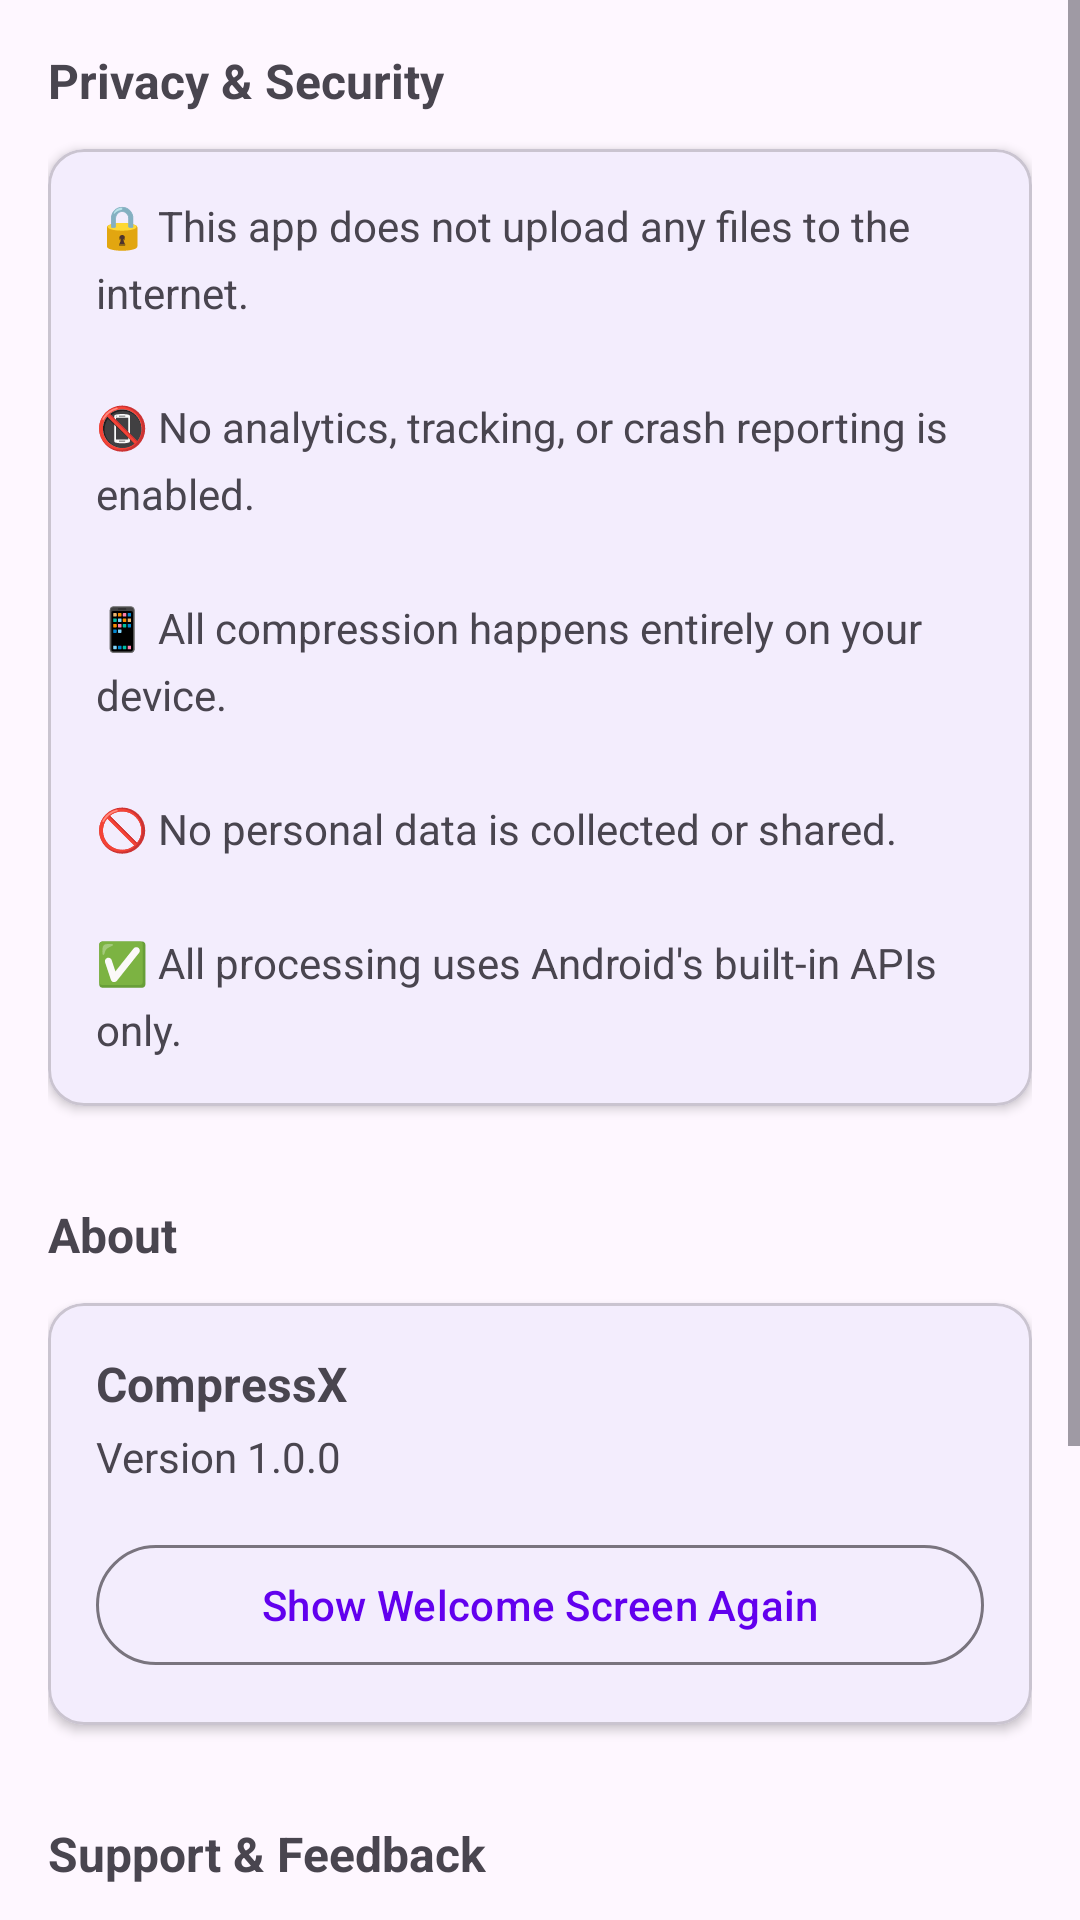

This screen was rendered from an Android layout file. Write that file and the resources it references.
<!-- AndroidManifest.xml: application theme Theme.CompressX -->
<!-- res/layout/fragment_settings.xml -->
<?xml version="1.0" encoding="utf-8"?>
<ScrollView
    xmlns:android="http://schemas.android.com/apk/res/android"
    xmlns:app="http://schemas.android.com/apk/res-auto"
    android:layout_width="match_parent"
    android:layout_height="match_parent">

    <LinearLayout
        android:layout_width="match_parent"
        android:layout_height="wrap_content"
        android:orientation="vertical"
        android:padding="@dimen/screen_padding">

        
        <TextView
            android:layout_width="wrap_content"
            android:layout_height="wrap_content"
            android:text="@string/settings_privacy_title"
            android:textSize="16sp"
            android:textStyle="bold"
            android:layout_marginBottom="12dp" />

        
        <com.google.android.material.card.MaterialCardView
            android:layout_width="match_parent"
            android:layout_height="wrap_content"
            android:layout_marginBottom="8dp"
            app:cardCornerRadius="12dp"
            app:cardElevation="2dp">

            <TextView
                android:layout_width="match_parent"
                android:layout_height="wrap_content"
                android:padding="16dp"
                android:text="@string/settings_privacy_body"
                android:textSize="14sp"
                android:lineSpacingExtra="6dp" />
        </com.google.android.material.card.MaterialCardView>

        
        <TextView
            android:layout_width="wrap_content"
            android:layout_height="wrap_content"
            android:text="@string/settings_about_title"
            android:textSize="16sp"
            android:textStyle="bold"
            android:layout_marginTop="24dp"
            android:layout_marginBottom="12dp" />

        
        <com.google.android.material.card.MaterialCardView
            android:layout_width="match_parent"
            android:layout_height="wrap_content"
            android:layout_marginBottom="8dp"
            app:cardCornerRadius="12dp"
            app:cardElevation="2dp">

            <LinearLayout
                android:layout_width="match_parent"
                android:layout_height="wrap_content"
                android:orientation="vertical"
                android:padding="16dp">

                <TextView
                    android:layout_width="wrap_content"
                    android:layout_height="wrap_content"
                    android:text="@string/app_name"
                    android:textSize="16sp"
                    android:textStyle="bold"
                    android:layout_marginBottom="4dp" />

                <TextView
                    android:layout_width="wrap_content"
                    android:layout_height="wrap_content"
                    android:text="@string/settings_app_version"
                    android:textSize="14sp"
                    android:textColor="?android:textColorSecondary"
                    android:layout_marginBottom="16dp" />

                <com.google.android.material.button.MaterialButton
                    android:id="@+id/buttonShowWelcome"
                    style="@style/Widget.Material3.Button.OutlinedButton"
                    android:layout_width="match_parent"
                    android:layout_height="wrap_content"
                    android:text="@string/settings_show_welcome" />
            </LinearLayout>
        </com.google.android.material.card.MaterialCardView>

        
        <TextView
            android:layout_width="wrap_content"
            android:layout_height="wrap_content"
            android:text="@string/settings_support_title"
            android:textSize="16sp"
            android:textStyle="bold"
            android:layout_marginTop="24dp"
            android:layout_marginBottom="12dp" />

        
        <com.google.android.material.card.MaterialCardView
            android:layout_width="match_parent"
            android:layout_height="wrap_content"
            android:layout_marginBottom="8dp"
            app:cardCornerRadius="12dp"
            app:cardElevation="2dp">

            <LinearLayout
                android:layout_width="match_parent"
                android:layout_height="wrap_content"
                android:orientation="vertical"
                android:padding="16dp">

                <TextView
                    android:layout_width="wrap_content"
                    android:layout_height="wrap_content"
                    android:text="@string/settings_support_body"
                    android:textSize="14sp"
                    android:layout_marginBottom="12dp" />

                <com.google.android.material.button.MaterialButton
                    android:id="@+id/buttonSupportEmail"
                    style="@style/Widget.Material3.Button.OutlinedButton"
                    android:layout_width="match_parent"
                    android:layout_height="wrap_content"
                    android:text="@string/settings_support_email"
                    app:icon="@drawable/ic_email" />
            </LinearLayout>
        </com.google.android.material.card.MaterialCardView>

        
        <TextView
            android:layout_width="match_parent"
            android:layout_height="wrap_content"
            android:text="@string/settings_footer"
            android:gravity="center"
            android:textColor="?android:textColorSecondary"
            android:textSize="13sp"
            android:layout_marginTop="24dp"
            android:layout_marginBottom="16dp" />

    </LinearLayout>
</ScrollView>
<!-- resources referenced by this layout -->
<resources>
  <dimen name="screen_padding">16dp</dimen>
  <!-- drawable ic_email (drawable) -->
  <vector xmlns:android="http://schemas.android.com/apk/res/android"
      android:width="24dp"
      android:height="24dp"
      android:viewportWidth="24.0"
      android:viewportHeight="24.0">
      <path
          android:fillColor="?attr/colorPrimary"
          android:pathData="M20,4H4c-1.1,0 -1.99,0.9 -1.99,2L2,18c0,1.1 0.9,2 2,2h16c1.1,0 2,-0.9 2,-2V6c0,-1.1 -0.9,-2 -2,-2zm0,4l-8,5 -8,-5V6l8,5 8,-5v2z"/>
  </vector>
  <string name="app_name">CompressX</string>
  <string name="settings_about_title">About</string>
  <string name="settings_app_version">Version 1.0.0</string>
  <string name="settings_footer">Made with ❤️ for privacy.</string>
  <string name="settings_privacy_body">🔒 This app does not upload any files to the internet.\n\n📵 No analytics, tracking, or crash reporting is enabled.\n\n📱 All compression happens entirely on your device.\n\n🚫 No personal data is collected or shared.\n\n✅ All processing uses Android\'s built-in APIs only.</string>
  <string name="settings_privacy_title">Privacy &amp; Security</string>
  <string name="settings_show_welcome">Show Welcome Screen Again</string>
  <string name="settings_support_body">For issues, bug reports, feature requests, or suggestions, contact us:</string>
  <string name="settings_support_email">ayushallop@gmail.com</string>
  <string name="settings_support_title">Support &amp; Feedback</string>
  <style name="Theme.CompressX" parent="Theme.Material3.DayNight.NoActionBar">
          <item name="colorPrimary">@color/colorPrimary</item>
          <item name="colorOnPrimary">@color/colorOnPrimary</item>
          <item name="colorPrimaryContainer">@color/colorPrimaryVariant</item>
          <item name="colorSecondary">@color/colorSecondary</item>
          <item name="colorOnSecondary">@color/colorOnSecondary</item>
          <item name="colorError">@color/colorError</item>
          <item name="colorOnError">@color/colorOnError</item>
          <item name="colorSurface">@color/colorSurface</item>
          <item name="colorOnSurface">@color/colorOnSurface</item>
      </style>
  <color name="colorPrimary">#6200EE</color>
  <color name="colorOnPrimary">#FFFFFF</color>
  <color name="colorPrimaryVariant">#3700B3</color>
  <color name="colorSecondary">#03DAC5</color>
  <color name="colorOnSecondary">#000000</color>
  <color name="colorError">#B00020</color>
  <color name="colorOnError">#FFFFFF</color>
  <color name="colorSurface">#FFFFFF</color>
  <color name="colorOnSurface">#000000</color>
</resources>
